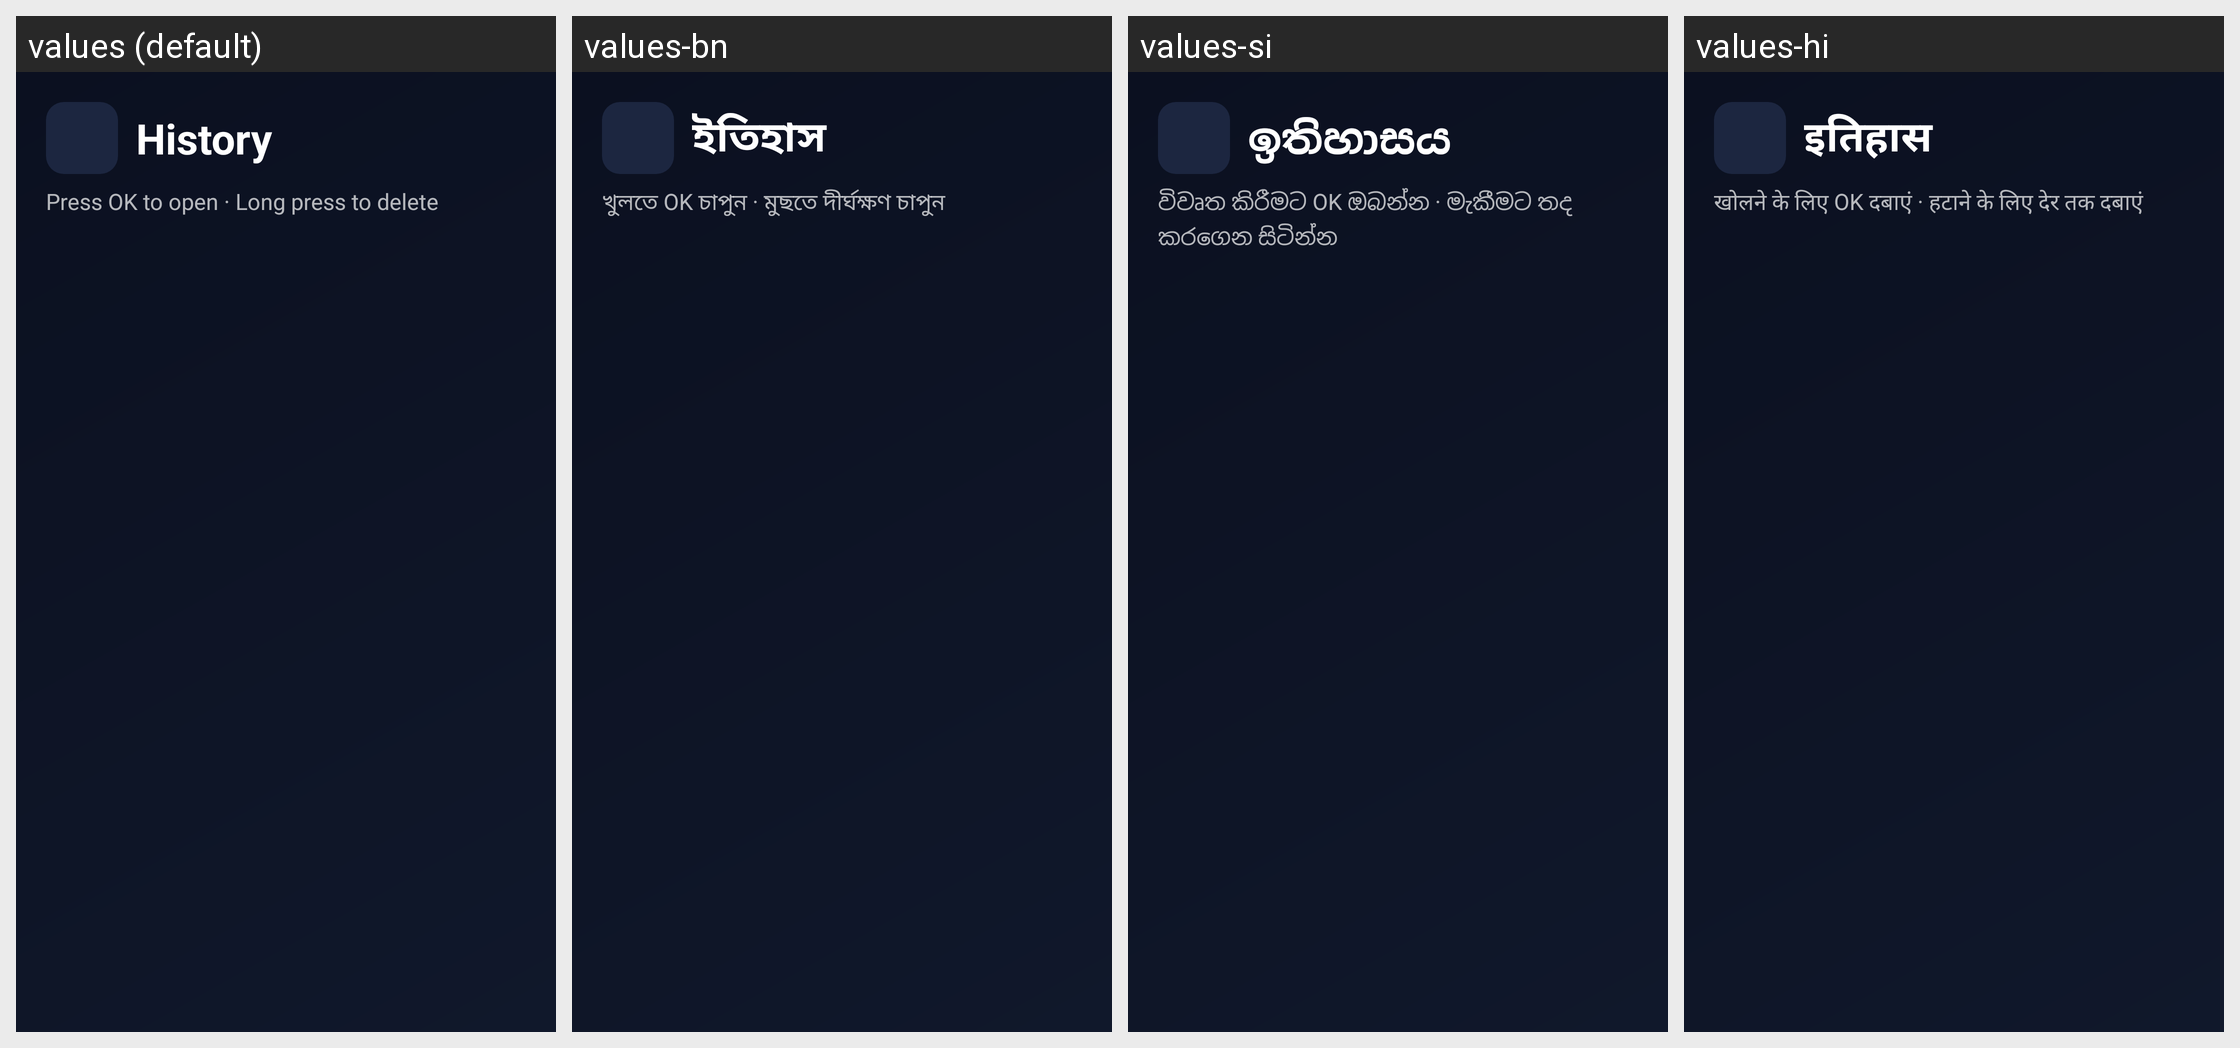

Here is an Android app screen in its default locale and in the app's own translations. Write out the translated-string differences for the strings that appear on this screen.
Android screen res/layout/activity_history.xml rendered under 4 locales, left to right: values (default), values-bn, values-si, values-hi. Device: Nexus 5 (rendered at 1080×1920; each locale shown at half size, 540×960, under a caption strip naming it); theme Theme.TVNavBrowser.
Other locales in the repository, not shown: values-af, values-am, values-ar, values-az, values-be, values-bg, values-bs, values-ca, values-cs, values-da, values-de, values-el, values-es, values-et, values-eu, values-fa, values-fi, values-fil, values-fr, values-gl, values-gu, values-he, values-hr, values-hu, values-hy, values-id, values-is, values-it, values-ja, values-ka, values-kk, values-km, values-kn, values-ko, values-ky, values-lo, values-lt, values-lv, values-mk, values-ml, values-mn, values-mr, values-ms, values-my, values-ne, values-nl, values-no, values-pa, values-pl, values-pt, values-ro, values-ru, values-sk, values-sl, values-sr, values-sv, values-sw, values-ta, values-te, values-th, values-tr, values-uk, values-ur, values-uz, values-vi, values-zh, values-zu.
Strings drawn on this screen, with the default value and each locale's value (text and hints the layout hard-codes, and strings that could not be matched under every locale, appear in the picture but are not listed):

history
  values: History
  values-bn: ইতিহাস
  values-si: ඉතිහාසය
  values-hi: इतिहास

list_hint_open
  values: Press OK to open · Long press to delete
  values-bn: খুলতে OK চাপুন · মুছতে দীর্ঘক্ষণ চাপুন
  values-si: විවෘත කිරීමට OK ඔබන්න · මැකීමට තද කරගෙන සිටින්න
  values-hi: खोलने के लिए OK दबाएं · हटाने के लिए देर तक दबाएं
